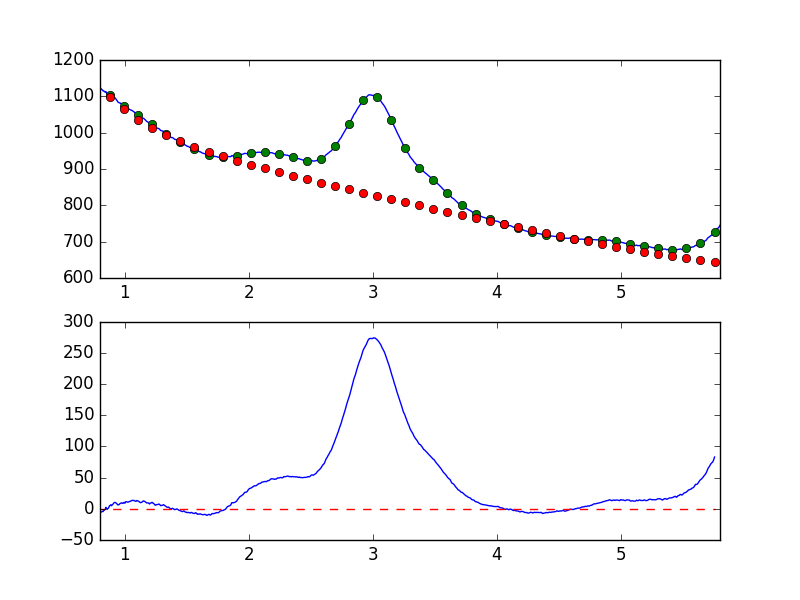

The table this chart was drawn from, first rows:
7.681951752392544019e-01, -8.535130117199514643e+00
7.738631750302433776e-01, -7.385282496584977707e+00
7.795311748212323533e-01, -7.407648068672415320e+00
7.851991746122213289e-01, -8.481385512282713535e+00
7.908671744032103046e-01, -6.176937685921757293e+00
7.965351741941992803e-01, -3.603077526223387395e+00
8.022031739851883669e-01, -4.996629727630534035e+00
8.078711737761772316e-01, -5.186093789276355892e+00
8.135391735671662072e-01, -4.946624483731056898e+00
8.192071733581552939e-01, -3.941682247626431490e+00
8.248751731491442696e-01, -4.325694314469501478e+00
8.305431729401332452e-01, -2.264562527142970794e+00
8.362111727311222209e-01, -2.164423103529088621e+00
8.418791725221110855e-01, -7.546544490096493973e-01
8.475471723131001722e-01, 2.305921671657415573e+00
8.532151721040891479e-01, 2.314082984030392254e-01
8.588831718950781235e-01, -6.401901616557097441e-01
8.645511716860672102e-01, 4.657762064118742273e-01
8.702191714770560749e-01, 1.850324505035814582e+00
8.758871712680450505e-01, 4.826800938208634761e+00
8.815551710590340262e-01, 5.189508741173767703e+00
8.872231708500230019e-01, 6.510452912729533637e+00
8.928911706410120885e-01, 4.967074412149031559e+00
8.985591704320010642e-01, 6.321644868511612003e+00
9.042271702229900399e-01, 7.352915403084125501e+00
9.098951700139790155e-01, 8.985144949633195210e+00
9.155631698049678802e-01, 1.020924283255067166e+01
9.212311695959569668e-01, 1.017517599341567802e+01
9.268991693869459425e-01, 1.009480102224483744e+01
9.325671691779349182e-01, 8.440350485618182574e+00
9.382351689689240049e-01, 7.838109684488927087e+00
9.439031687599129805e-01, 6.209774076061648884e+00
9.495711685509018452e-01, 6.546130914416153246e+00
9.552391683418909318e-01, 6.997757492693608583e+00
9.609071681328797965e-01, 8.459493799348138054e+00
9.665751679238688832e-01, 8.874275525959319566e+00
9.722431677148579698e-01, 9.615580356294003650e+00
9.779111675058468345e-01, 9.276124255368586091e+00
9.835791672968358101e-01, 8.648696430387644796e+00
9.892471670878246748e-01, 9.649377104179848175e+00
9.949151668788137615e-01, 1.050528165582522888e+01
1.000583166669802848e+00, 8.910411369649409608e+00
1.006251166460791602e+00, 1.113431896346560279e+01
1.011919166251780799e+00, 1.135826727908352041e+01
1.017587166042769553e+00, 1.113265978331241968e+01
1.023255165833758751e+00, 1.067928666171314944e+01
1.028923165624747726e+00, 1.093331700609496693e+01
1.034591165415736702e+00, 1.157283983014281148e+01
1.040259165206725678e+00, 1.188348809285389507e+01
1.045927164997714431e+00, 1.194923459697542967e+01
1.051595164788703629e+00, 1.292167909838030937e+01
1.057263164579692605e+00, 1.340505807169074615e+01
1.062931164370681802e+00, 1.365875935871576985e+01
1.068599164161670556e+00, 1.325613564501600194e+01
1.074267163952659310e+00, 1.356179938177592703e+01
1.079935163743648507e+00, 1.278411302018071183e+01
1.085603163534637483e+00, 1.210250834735211356e+01
1.091271163325626681e+00, 1.233594351760029895e+01
1.096939163116615434e+00, 1.341336203679770733e+01
1.102607162907604632e+00, 1.270157362175405069e+01
1.108275162698593386e+00, 1.254956572365404099e+01
... 839 more rows
